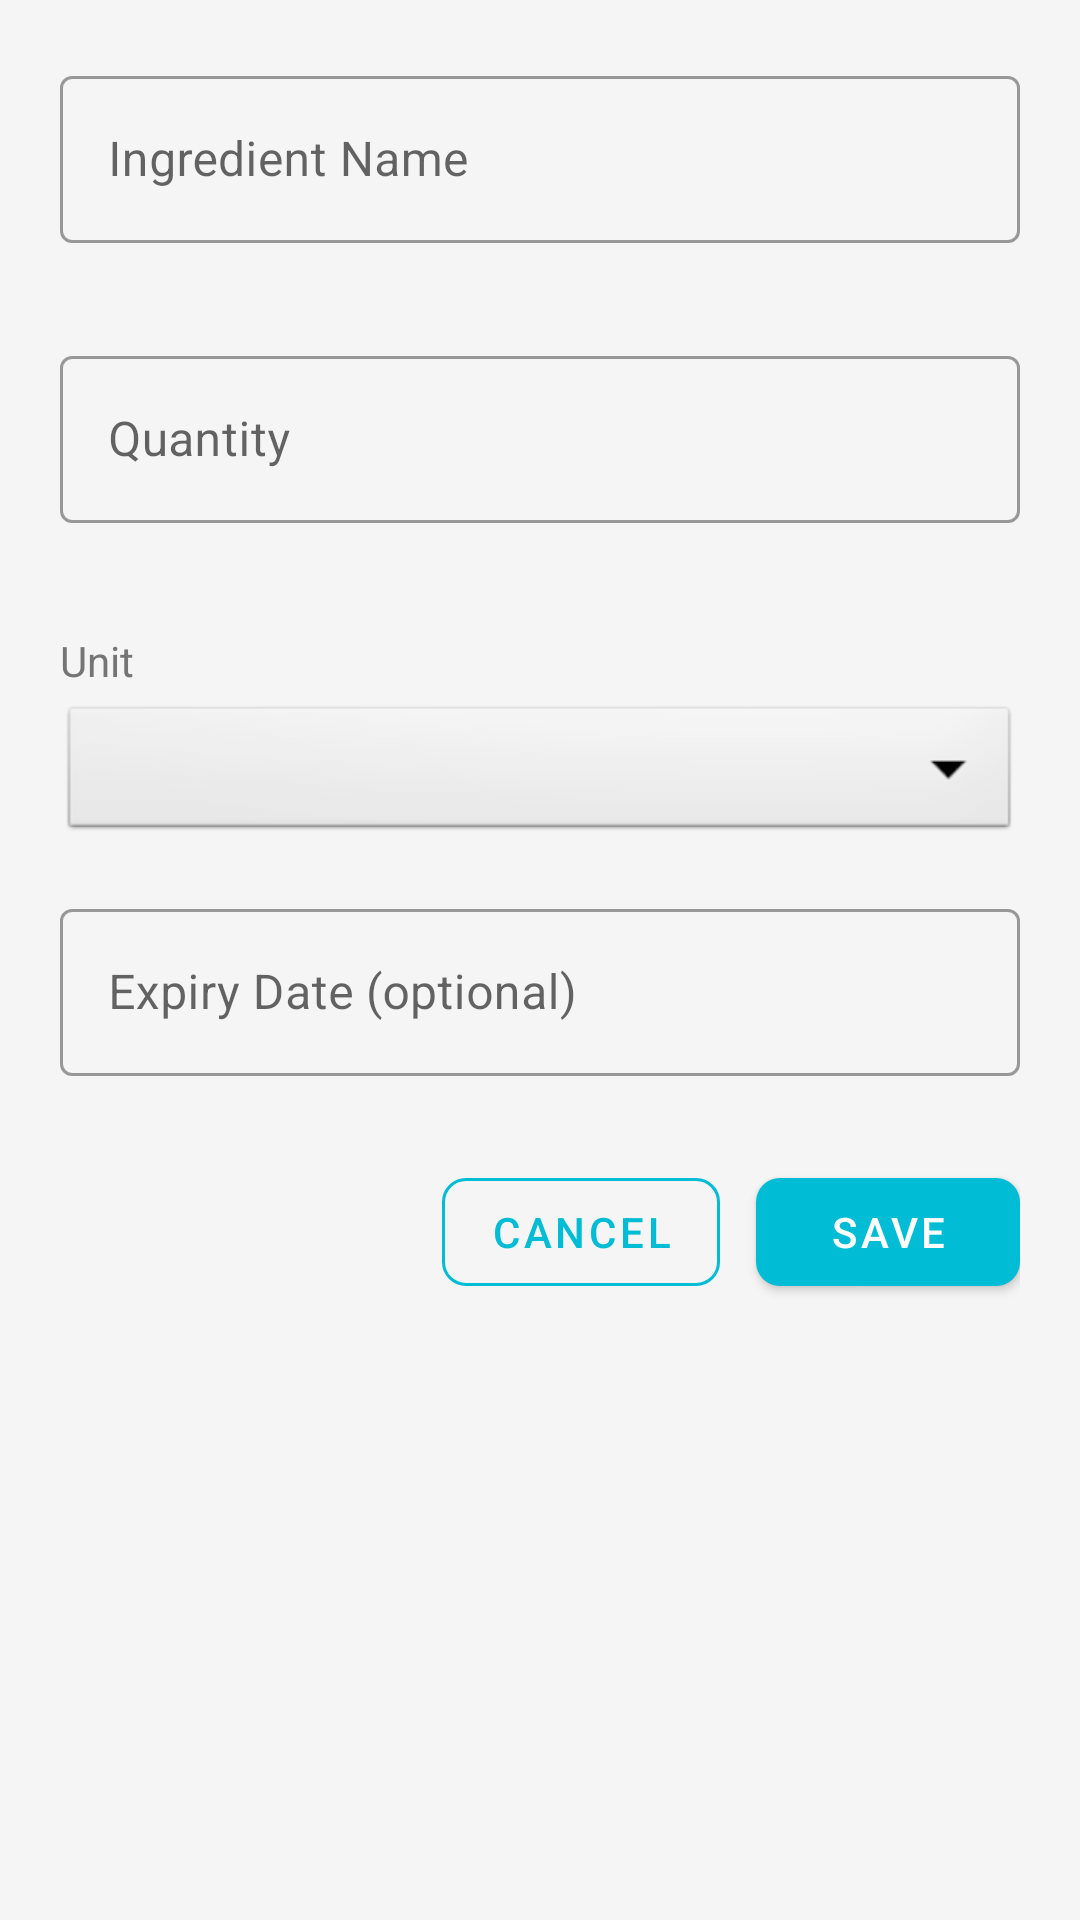

Reconstruct the res/layout file that produces this screen, plus the resources it refers to.
<!-- AndroidManifest.xml: application theme Theme._402307128_SmartPantryManager -->
<!-- res/layout/activity_add_edit_ingredient.xml -->
<ScrollView
    xmlns:android="http://schemas.android.com/apk/res/android"
    xmlns:app="http://schemas.android.com/apk/res-auto"
    android:layout_width="match_parent"
    android:layout_height="match_parent"
    android:background="@color/background"
    android:fillViewport="true">
    <LinearLayout
        android:layout_width="match_parent"
        android:layout_height="wrap_content"
        android:orientation="vertical"
        android:padding="20dp">
        <com.google.android.material.textfield.TextInputLayout
            android:id="@+id/til_name"
            android:layout_width="match_parent"
            android:layout_height="wrap_content"
            android:hint="@string/ingredient_name"
            app:errorEnabled="true" style="@style/Widget.MaterialComponents.TextInputLayout.OutlinedBox">
            <com.google.android.material.textfield.TextInputEditText
                android:id="@+id/et_name"
                android:layout_width="match_parent"
                android:layout_height="wrap_content"
                android:inputType="textCapWords"
                android:maxLines="1"/>
        </com.google.android.material.textfield.TextInputLayout>
        <com.google.android.material.textfield.TextInputLayout
            android:id="@+id/til_quantity"
            android:layout_width="match_parent"
            android:layout_height="wrap_content"
            android:layout_marginTop="12dp"
            android:hint="@string/quantity"
            app:errorEnabled="true"
            style="@style/Widget.MaterialComponents.TextInputLayout.OutlinedBox">
            <com.google.android.material.textfield.TextInputEditText
                android:id="@+id/et_quantity"
                android:layout_width="match_parent"
                android:layout_height="wrap_content"
                android:inputType="numberDecimal"
                android:maxLines="1"/>
        </com.google.android.material.textfield.TextInputLayout>
        <TextView
            android:layout_width="wrap_content"
            android:layout_height="wrap_content"
            android:text="@string/unit"
            android:textSize="14sp"
            android:textColor="@color/text_secondary"
            android:layout_marginTop="16dp"
            android:layout_marginBottom="4dp"/>
        <Spinner
            android:id="@+id/spinner_unit"
            android:layout_width="match_parent"
            android:layout_height="48dp"
            android:background="@android:drawable/btn_dropdown"
            android:padding="8dp"/>
        <com.google.android.material.textfield.TextInputLayout
            android:id="@+id/til_expiry"
            android:layout_width="match_parent"
            android:layout_height="wrap_content"
            android:layout_marginTop="16dp"
            android:hint="@string/expiry_date" style="@style/Widget.MaterialComponents.TextInputLayout.OutlinedBox">
            <com.google.android.material.textfield.TextInputEditText
                android:id="@+id/et_expiry"
                android:layout_width="match_parent"
                android:layout_height="wrap_content"
                android:focusable="false"
                android:clickable="true"
                android:inputType="none"
                android:maxLines="1"/>
        </com.google.android.material.textfield.TextInputLayout>
        <LinearLayout
            android:layout_width="match_parent"
            android:layout_height="wrap_content"
            android:orientation="horizontal"
            android:layout_marginTop="28dp"
            android:gravity="end">
            <com.google.android.material.button.MaterialButton
                android:id="@+id/btn_cancel" style="@style/ButtonSecondary"
                android:layout_width="wrap_content"
                android:layout_height="wrap_content"
                android:text="@string/cancel"
                android:layout_marginEnd="12dp"/>
            <com.google.android.material.button.MaterialButton
                android:id="@+id/btn_save" style="@style/ButtonPrimary"
                android:layout_width="wrap_content"
                android:layout_height="wrap_content"
                android:text="@string/save"/>
        </LinearLayout>
    </LinearLayout>
</ScrollView>
<!-- resources referenced by this layout -->
<resources>
  <color name="background">#F5F5F5</color>
  <color name="text_secondary">#757575</color>
  <string name="cancel">Cancel</string>
  <string name="expiry_date">Expiry Date (optional)</string>
  <string name="ingredient_name">Ingredient Name</string>
  <string name="quantity">Quantity</string>
  <string name="save">Save</string>
  <string name="unit">Unit</string>
  <style name="ButtonPrimary" parent="Widget.MaterialComponents.Button">
          <item name="backgroundTint">@color/primary</item>
          <item name="android:textColor">@color/white</item>
          <item name="cornerRadius">8dp</item>
      </style>
  <style name="ButtonSecondary" parent="Widget.MaterialComponents.Button.OutlinedButton">
          <item name="strokeColor">@color/primary</item>
          <item name="android:textColor">@color/primary</item>
          <item name="cornerRadius">8dp</item>
      </style>
  <style name="Theme._402307128_SmartPantryManager" parent="Theme.MaterialComponents.DayNight.DarkActionBar">
          <item name="colorPrimary">@color/primary</item>
          <item name="colorPrimaryDark">@color/primary_dark</item>
          <item name="colorPrimaryVariant">@color/primary_dark</item>
          <item name="colorOnPrimary">@color/white</item>
          <item name="colorSecondary">@color/accent</item>
          <item name="colorSecondaryVariant">@color/accent_light</item>
          <item name="colorOnSecondary">@color/black</item>
          <item name="android:statusBarColor">@color/primary_dark</item>
          <item name="android:windowBackground">@color/background</item>
          <item name="colorError">@color/error</item>
      </style>
  <color name="primary">#00BCD4</color>
  <color name="white">#FFFFFF</color>
  <color name="primary_dark">#3F51B5</color>
  <color name="accent">#FF8F00</color>
  <color name="accent_light">#FFB74D</color>
  <color name="black">#000000</color>
  <color name="error">#D32F2F</color>
</resources>
